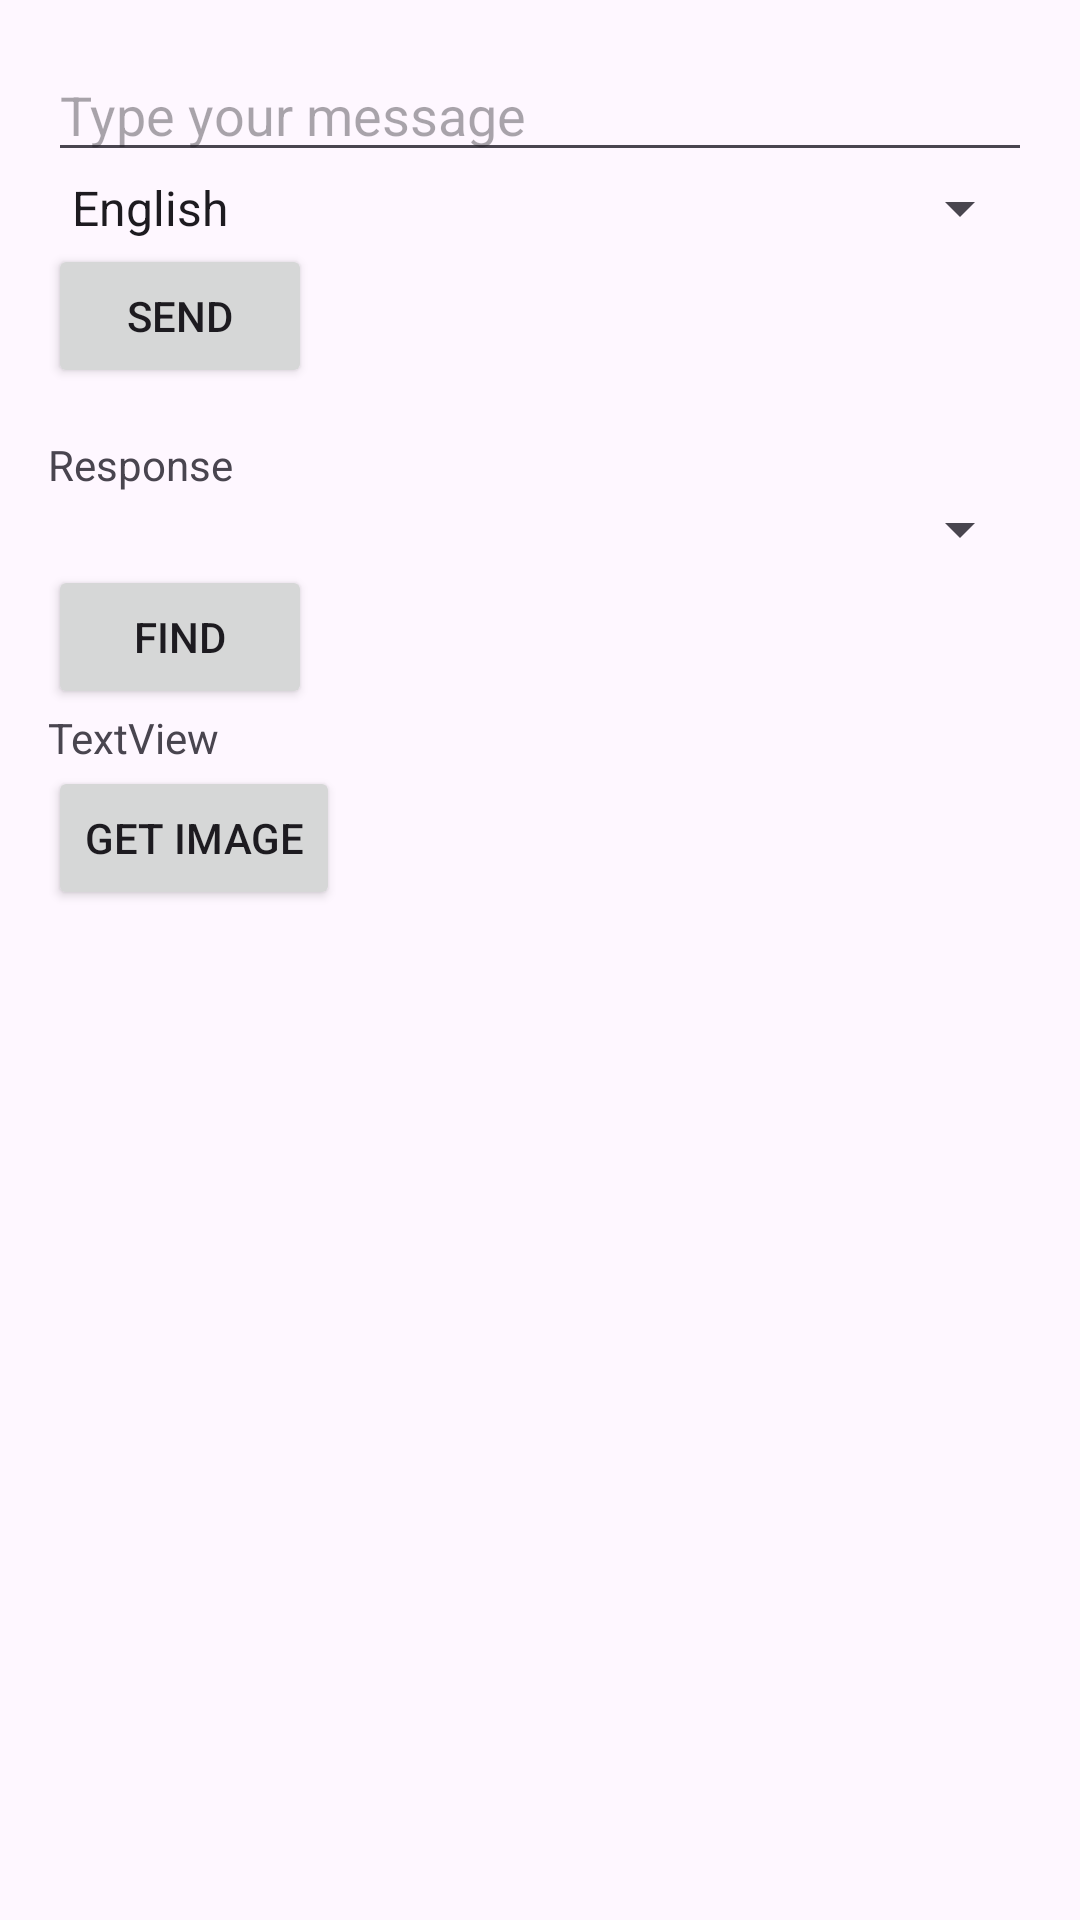

This screen was rendered from an Android layout file. Write that file and the resources it references.
<!-- AndroidManifest.xml: application theme Theme.ChatbotAPI -->
<!-- res/layout/activity_main.xml -->
<?xml version="1.0" encoding="utf-8"?>
<LinearLayout xmlns:android="http://schemas.android.com/apk/res/android"
    xmlns:app="http://schemas.android.com/apk/res-auto"
    xmlns:tools="http://schemas.android.com/tools"
    android:layout_width="match_parent"
    android:layout_height="match_parent"
    android:orientation="vertical"
    android:padding="16dp">

    <EditText
        android:id="@+id/text_editText"
        android:layout_width="match_parent"
        android:layout_height="wrap_content"
        android:hint="Type your message" />

    <Spinner
        android:id="@+id/language_spinner"
        android:layout_width="match_parent"
        android:layout_height="wrap_content"
        android:entries="@array/languages" />

    <Button
        android:id="@+id/request_button"
        android:layout_width="wrap_content"
        android:layout_height="wrap_content"
        android:text="Send" />

    <TextView
        android:id="@+id/message"
        android:layout_width="378dp"
        android:layout_height="wrap_content"
        android:paddingTop="16dp"
        android:text="Response" />

    <Spinner
        android:id="@+id/spnCategory"
        android:layout_width="match_parent"
        android:layout_height="wrap_content" />

    <Button
        android:id="@+id/btnQuoteMaker"
        android:layout_width="wrap_content"
        android:layout_height="wrap_content"
        android:text="Find" />

    <TextView
        android:id="@+id/txtQuote"
        android:layout_width="match_parent"
        android:layout_height="wrap_content"
        android:text="TextView" />

    <Button
        android:id="@+id/btnGetImage"
        android:layout_width="wrap_content"
        android:layout_height="wrap_content"
        android:text="Get Image" />

    <ImageView
        android:id="@+id/imgQuote"
        android:layout_width="match_parent"
        android:layout_height="wrap_content"
        tools:srcCompat="@tools:sample/avatars" />

</LinearLayout>
<!-- resources referenced by this layout -->
<resources>
  <string-array name="languages">
          <item>English</item>
          <item>Spanish</item>
          <item>French</item>
          <item>German</item>
          <item>Chinese</item>
      </string-array>
  <style name="Theme.ChatbotAPI" parent="Base.Theme.ChatbotAPI" />
  <style name="Base.Theme.ChatbotAPI" parent="Theme.Material3.DayNight.NoActionBar">
          
          
      </style>
</resources>
